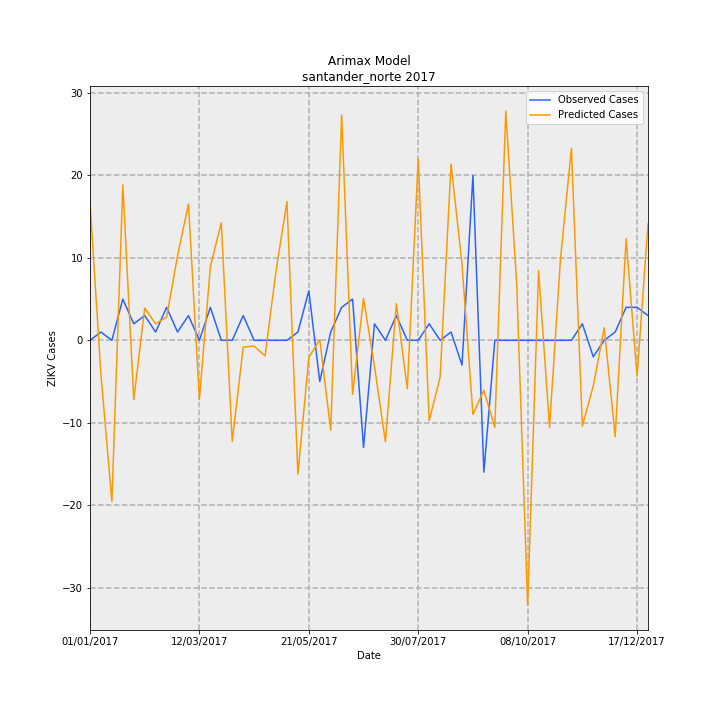

The table this chart was drawn from, first rows:
Date, predictions_incidence, observed_incidence, Predicted Cases, Observed Cases, error
01/01/2017, 1.234, 0.0, 16.72, 0.0, -16.72
08/01/2017, -0.3066, 0.07376, -4.156, 1, 5.156
15/01/2017, -1.444, 0.0, -19.58, 0.0, 19.58
22/01/2017, 1.391, 0.3688, 18.86, 5.0, -13.86
29/01/2017, -0.5311, 0.1475, -7.201, 2, 9.201
05/02/2017, 0.2883, 0.2213, 3.909, 3, -0.9088
12/02/2017, 0.1476, 0.07376, 2.001, 1, -1.001
19/02/2017, 0.2073, 0.295, 2.811, 4, 1.189
26/02/2017, 0.7543, 0.07376, 10.23, 1, -9.226
05/03/2017, 1.22, 0.2213, 16.54, 3, -13.54
12/03/2017, -0.5296, 0.0, -7.18, 0.0, 7.18
19/03/2017, 0.6584, 0.295, 8.926, 4, -4.926
26/03/2017, 1.053, 0.0, 14.27, 0.0, -14.27
02/04/2017, -0.9063, 0.0, -12.29, 0.0, 12.29
09/04/2017, -0.06213, 0.2213, -0.8423, 3, 3.842
16/04/2017, -0.05153, 0.0, -0.6987, 0.0, 0.6987
23/04/2017, -0.1399, 0.0, -1.897, 0.0, 1.897
30/04/2017, 0.62, 0.0, 8.405, 0.0, -8.405
07/05/2017, 1.242, 0.0, 16.83, 0.0, -16.83
14/05/2017, -1.198, 0.07376, -16.24, 1, 17.24
21/05/2017, -0.1535, 0.4426, -2.082, 6, 8.082
28/05/2017, 0.005784, -0.3688, 0.07842, -5.0, -5.078
04/06/2017, -0.8054, 0.07376, -10.92, 1, 11.92
11/06/2017, 2.017, 0.295, 27.34, 4, -23.34
18/06/2017, -0.4845, 0.3688, -6.569, 5.0, 11.57
25/06/2017, 0.3747, -0.9589, 5.08, -13, -18.08
02/07/2017, -0.2316, 0.1475, -3.14, 2, 5.14
09/07/2017, -0.9086, 0.0, -12.32, 0.0, 12.32
16/07/2017, 0.3282, 0.2213, 4.45, 3, -1.45
23/07/2017, -0.4333, 0.0, -5.874, 0.0, 5.874
30/07/2017, 1.622, 0.0, 22, 0.0, -22
06/08/2017, -0.7191, 0.1475, -9.749, 2, 11.75
13/08/2017, -0.3288, 0.0, -4.457, 0.0, 4.457
20/08/2017, 1.577, 0.07376, 21.38, 1, -20.38
27/08/2017, 0.6829, -0.2213, 9.258, -3, -12.26
03/09/2017, -0.6638, 1.475, -9, 20.0, 29
10/09/2017, -0.4474, -1.18, -6.066, -16, -9.934
17/09/2017, -0.7799, 0.0, -10.57, 0.0, 10.57
24/09/2017, 2.051, 0.0, 27.81, 0.0, -27.81
01/10/2017, 0.5035, 0.0, 6.825, 0.0, -6.825
08/10/2017, -2.372, 0.0, -32.15, 0.0, 32.15
15/10/2017, 0.6233, 0.0, 8.451, 0.0, -8.451
22/10/2017, -0.7792, 0.0, -10.56, 0.0, 10.56
29/10/2017, 0.7257, 0.0, 9.839, 0.0, -9.839
05/11/2017, 1.718, 0.0, 23.29, 0.0, -23.29
12/11/2017, -0.768, 0.1475, -10.41, 2, 12.41
19/11/2017, -0.4071, -0.1475, -5.519, -2, 3.519
26/11/2017, 0.1121, 0.0, 1.519, 0.0, -1.519
03/12/2017, -0.8629, 0.07376, -11.7, 1, 12.7
10/12/2017, 0.9093, 0.295, 12.33, 4, -8.328
17/12/2017, -0.3225, 0.295, -4.372, 4, 8.372
24/12/2017, 1.042, 0.2213, 14.12, 3, -11.12
